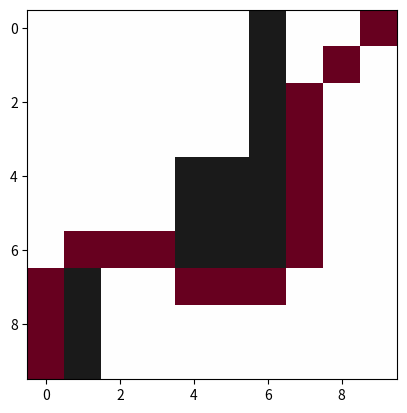

Here is the Python script that generated this plot:
import matplotlib.pyplot as plt
import numpy as np

class Map:
    def __init__(self):
        self.w = 10
        self.h = 10
        self.map_ = [Node(x, y) for y in range(self.h) for x in range(self.w)]

    def __call__(self, x, y):
        within_boundary = (0 <= x < self.w) and (0 <= y < self.h)
        return self.map_[y*self.w + x] if within_boundary else None

class Node:
    def __init__(self, x, y):
        self.is_obstacle = False
        self.pos = (x, y)
        self.parent = None

        self.g = 0
        self.h = None
        self.f = 0

    def get_reachalbe_nbr(self):
        """
        回傳: 此節點的可到達的鄰居節點 即過濾掉 超出邊界 或 是障礙物 或 在關閉列表 或 因邊點阻擋而不能過 的節點
        """
        nbr = []
        x, y = self.pos

        up = map_(x, y+1)
        down = map_(x, y-1)
        left = map_(x-1, y)
        right = map_(x+1, y)
        upper_left = map_(x-1, y+1)
        upper_right = map_(x+1, y+1)
        bottom_left = map_(x-1, y-1)
        bottom_right = map_(x+1, y-1)

        nbr = [up, down, left, right]

        if not(up and left and up.is_obstacle and left.is_obstacle):
            nbr.append(upper_left)
        if not(up and right and up.is_obstacle and right.is_obstacle):
            nbr.append(upper_right)
        if not(down and left and down.is_obstacle and left.is_obstacle):
            nbr.append(bottom_left)
        if not(down and right and down.is_obstacle and right.is_obstacle):
            nbr.append(bottom_right)
        
        nbr = [node for node in nbr if node and not(node.is_obstacle) and not(node in close)]

        return nbr
    
    def calc_h(self):
        """
        回傳: 此節點到終點之間的曼哈頓距離
        """
        self.h = abs(dest.pos[0] - self.pos[0]) + abs(dest.pos[1] - self.pos[1])

    def calc_g_of_step(self, node):
        """
        輸入: 任一鄰居節點
        回傳: 此節點到鄰居節點間的移動代價
        """
        dx = node.pos[0] - self.pos[0]
        dy = node.pos[1] - self.pos[1]
        in_corner = False if (dx is 0) or (dy is 0) else True
        return 14 if in_corner else 10

    def get_route(self, route):
        """
        輸入: 從終點開始遞迴的追蹤父節點直到起點 將路線放進傳入的空陣列
        """
        route.append(self.pos)
        if self.parent:
            self.parent.get_route(route)


# 初始化地圖
map_ = Map()
# 選定終點
dest = map_(9, 0)
# 選定起點
start = map_(0, 9)
# 放置障礙物
obstacles = [(1,9), (1,8), (1,7), (6,0), (6,1), (6,2), (6,3), (4,4), (4,5), (4,6), (5,4), (5,5), (5,6), (6,4), (6,5), (6,6)]
for x, y in obstacles:
    map_(x, y).is_obstacle = True

# 初始化開啟列表 關閉列表
open_ = [start]
close = []

while open_:
    # 選出f最小的節點為當前節點
    main_node = min(open_, key=lambda node: node.f)

    # 將當前節點 移出開啟列表 加入關閉列表
    open_.remove(main_node)
    close.append(main_node)

    # 找出當前節點的可到達的鄰居節點
    nbr = main_node.get_reachalbe_nbr()

    # 若鄰居節點是終點則結束循環
    if dest in nbr:
        dest.parent = main_node
        route = []
        dest.get_route(route)
        break

    # 遍歷每個可到達的鄰居節點
    for nbr_node in nbr:
        # 若沒計算過h則計算
        if nbr_node.h is None:
            nbr_node.calc_h()
        
        # 若鄰居節點在開啟列表裡
        if nbr_node in open_:
            tentative_g = main_node.g + main_node.calc_g_of_step(nbr_node)
            is_better_parent = tentative_g < nbr_node.g
            # 若當前節點對鄰居節點來說是更好的父節點
            if is_better_parent:
                nbr_node.parent = main_node
                nbr_node.g = tentative_g
                nbr_node.f = nbr_node.g + nbr_node.h
        # 若鄰居節點不在開啟列表裡
        else:
            open_.append(nbr_node)
            nbr_node.parent = main_node
            nbr_node.g = main_node.g + main_node.calc_g_of_step(nbr_node)
            nbr_node.f = nbr_node.g + nbr_node.h
else:
    route = None

# 顯示路線
img = np.ones((map_.h, map_.w))
for x, y in obstacles:
    img[y, x] = 2
for x, y in route:
    img[y, x] = 0
plt.imshow(img, interpolation="nearest", cmap="RdGy")
plt.show()